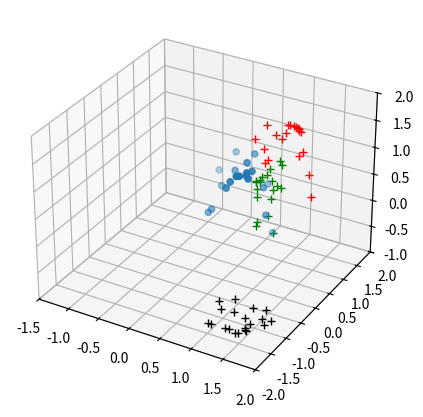

Here is the Python script that generated this plot:
import numpy as np
import matplotlib.pyplot as plt


x = np.random.random(20)
y = np.random.random(20)
z = np.sin(3*x**2+y**2)

fig = plt.figure(figsize=(5, 5))
ax = fig.add_subplot(projection='3d')
ax.scatter(x, y, z)

ax.plot(x, z, 'r+', zdir='y', zs=2.0)
ax.plot(y, z, 'g+', zdir='x', zs=1.0)
ax.plot(x, y, 'k+', zdir='z', zs=-2.0)

ax.set_xlim([-1.5, 2.0])
ax.set_ylim([-2.0, 2.0])
ax.set_zlim([-1.0, 2.0])

plt.show()
